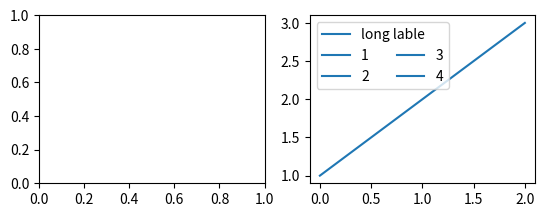

Write the Python code that produced this figure.
import matplotlib.pyplot as plt
import matplotlib.legend as mlegend

ax = plt.subplot(222)
ax2 = plt.subplot(221)

l1, = ax.plot([1,2,3])

leg1 = ax.legend([l1], ["long lable"], ncol=1)

leg2 = mlegend.Legend(ax, [l1, l1, l1, l1], tuple("1234"), ncol=2)

leg1._legend_box._children.append(leg2._legend_box._children[1])
leg1._legend_box.align="left" # the default layout is 'center'

plt.show()